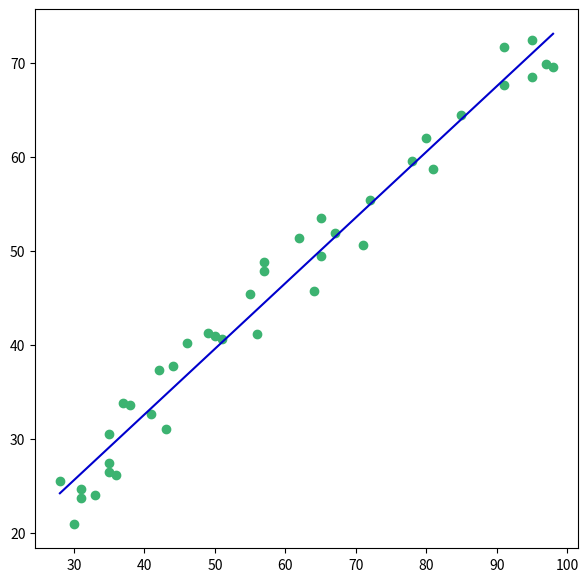

The script that saved this image:
import numpy as np
import matplotlib.pyplot as plt

# create random data
x = np.random.randint(20,100,size=40)
y = x*0.7+np.random.randint(10, size=40)

# Least Square Method Linear regression
def LSM(x,y):
    # mean of x and y
    xm = sum(x)/len(x)
    ym = sum(y)/len(y)

    # xp = x - x mean 
    # yp = y - y mean
    # x2 = (x - x mean)^2
    # xy = (x - x mean)(y - y mean)
    xp,yp,x2,xy=[],[],[],[]

    for i in range(len(x)):
        xp.append(x[i]-xm)
        yp.append(y[i]-ym)
        x2.append(xp[i]**2)
        xy.append(xp[i]*yp[i])

    # y = b0 + b1*x
    # b1 is a slope and b0 is and intercept
    b1 = (sum(xy)/sum(x2))
    b0 = ym-b1*xm
    return b0,b1


# plotting data and prediction line
fig = plt.figure(figsize=(7,7))
ax = fig.add_subplot()
ax.scatter(x,y,c='mediumseagreen')
b0,b1 = LSM(x,y)
ax.plot([min(x),max(x)],[b1*min(x)+b0,b1*max(x)+b0],c='mediumblue')
plt.show()